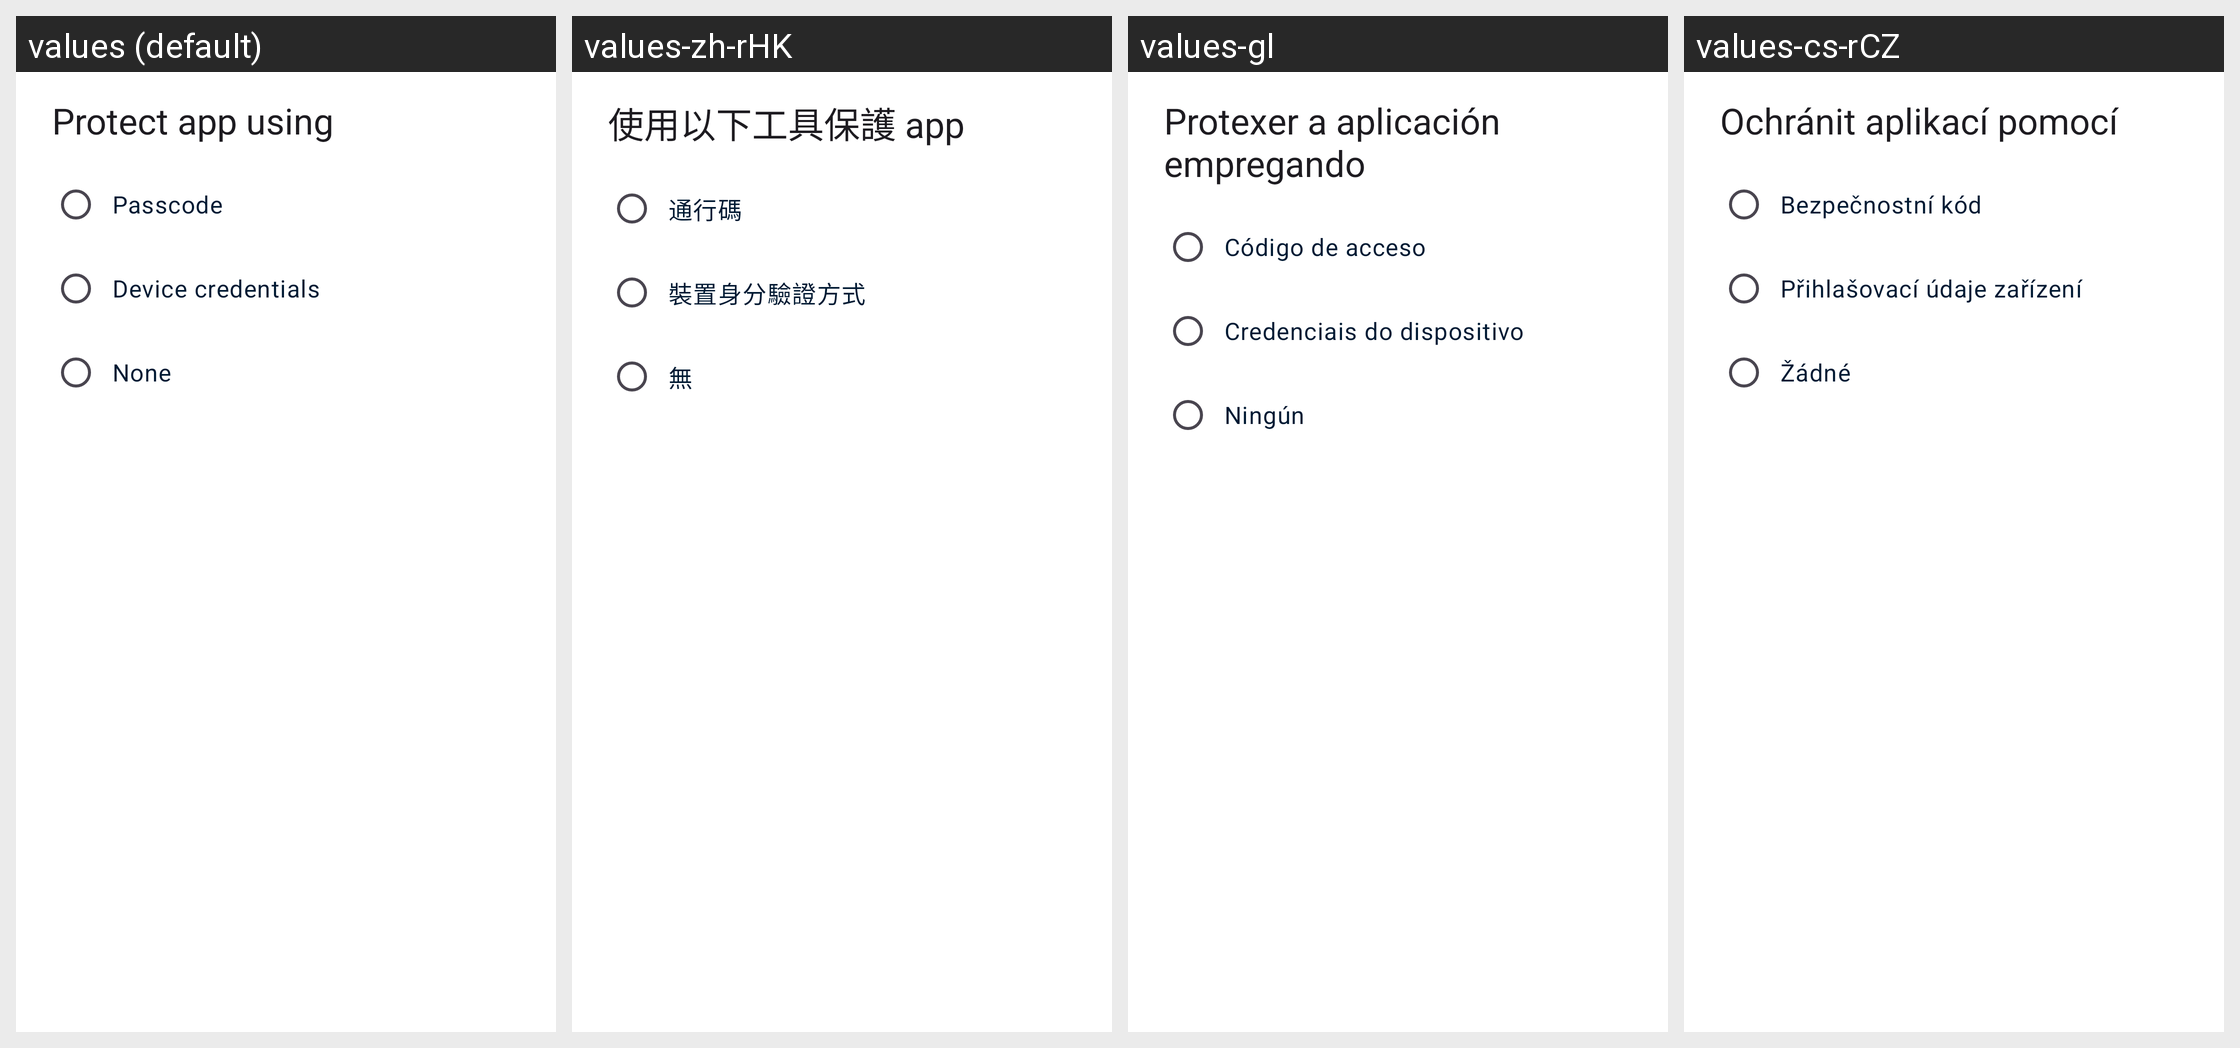

Locale-by-locale string values for the Android screen shown in this grid:
Android screen res/layout/dialog_app_passcode.xml rendered under 4 locales, left to right: values (default), values-zh-rHK, values-gl, values-cs-rCZ. Device: Nexus 5 (rendered at 1080×1920; each locale shown at half size, 540×960, under a caption strip naming it); theme Theme.Fraylon.Toolbar.
Other locales in the repository, not shown: values-ar, values-ast, values-bg-rBG, values-br, values-ca, values-da, values-de, values-el, values-eo, values-es, values-es-rAR, values-es-rCO, values-es-rEC, values-es-rMX, values-et-rEE, values-eu, values-fa, values-fi-rFI, values-fr, values-ga, values-gd, values-hr, values-hu-rHU, values-in, values-is, values-it, values-iw, values-ja-rJP, values-ka, values-kab, values-ko, values-lo, values-lt-rLT, values-lv, values-mk, values-nb-rNO, values-nl, values-pl, values-pt-rBR, values-pt-rPT, values-ro, values-ru, values-sc, values-sk-rSK, values-sl, values-sq, values-sr, values-sv, values-sw, values-th-rTH, values-tk, values-tr, values-ug, values-uk, values-vi, values-zh-rCN, values-zh-rTW.
Strings drawn on this screen, with the default value and each locale's value (text and hints the layout hard-codes, and strings that could not be matched under every locale, appear in the picture but are not listed):

prefs_lock_title
  values: Protect app using
  values-zh-rHK: 使用以下工具保護 app
  values-gl: Protexer a aplicación empregando
  values-cs-rCZ: Ochránit aplikací pomocí

prefs_lock_using_passcode
  values: Passcode
  values-zh-rHK: 通行碼
  values-gl: Código de acceso
  values-cs-rCZ: Bezpečnostní kód

prefs_lock_using_device_credentials
  values: Device credentials
  values-zh-rHK: 裝置身分驗證方式
  values-gl: Credenciais do dispositivo
  values-cs-rCZ: Přihlašovací údaje zařízení

prefs_lock_none
  values: None
  values-zh-rHK: 無
  values-gl: Ningún
  values-cs-rCZ: Žádné
